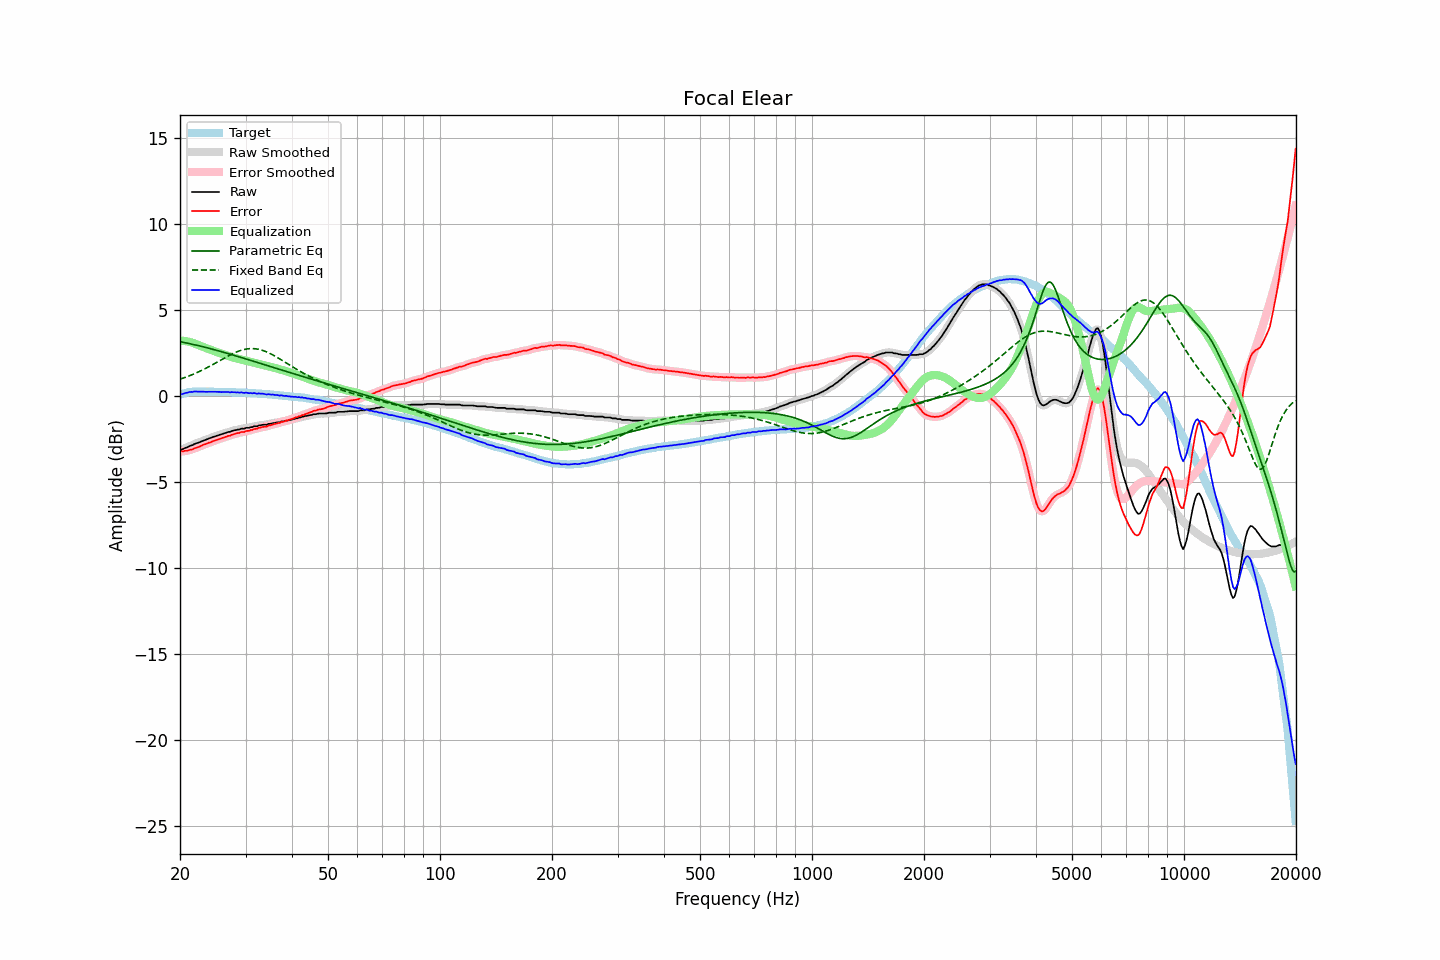

Source data for this figure (header and first rows):
frequency, raw, error, smoothed, error_smoothed, equalization, parametric_eq, fixed_band_eq, equalized_raw, equalized_smoothed, target
20.00, -3.12, -3.20, -3.13, -3.20, 3.22, 3.15, 0.98, 0.10, 0.09, 0.08
20.20, -3.11, -3.22, -3.10, -3.21, 3.21, 3.14, 1.01, 0.10, 0.11, 0.11
20.40, -3.08, -3.22, -3.08, -3.21, 3.21, 3.12, 1.04, 0.12, 0.13, 0.14
20.61, -3.03, -3.19, -3.04, -3.20, 3.20, 3.10, 1.07, 0.16, 0.15, 0.16
20.81, -3.00, -3.19, -3.00, -3.19, 3.18, 3.08, 1.11, 0.18, 0.18, 0.19
21.02, -2.96, -3.18, -2.96, -3.17, 3.16, 3.06, 1.14, 0.20, 0.21, 0.22
21.23, -2.91, -3.14, -2.92, -3.15, 3.14, 3.04, 1.18, 0.23, 0.22, 0.23
21.44, -2.88, -3.12, -2.88, -3.12, 3.12, 3.02, 1.22, 0.24, 0.24, 0.24
21.66, -2.85, -3.10, -2.84, -3.08, 3.09, 3.00, 1.26, 0.24, 0.25, 0.25
21.87, -2.79, -3.04, -2.80, -3.05, 3.05, 2.98, 1.30, 0.26, 0.25, 0.25
22.09, -2.76, -3.02, -2.76, -3.02, 3.02, 2.96, 1.34, 0.26, 0.25, 0.26
22.31, -2.73, -2.99, -2.73, -2.98, 2.98, 2.94, 1.38, 0.25, 0.26, 0.26
22.54, -2.69, -2.95, -2.69, -2.95, 2.94, 2.91, 1.42, 0.25, 0.25, 0.26
22.76, -2.65, -2.91, -2.65, -2.90, 2.90, 2.89, 1.47, 0.25, 0.25, 0.25
22.99, -2.61, -2.86, -2.62, -2.86, 2.87, 2.87, 1.51, 0.26, 0.25, 0.24
23.22, -2.58, -2.83, -2.58, -2.83, 2.83, 2.85, 1.56, 0.25, 0.25, 0.24
23.45, -2.55, -2.80, -2.55, -2.79, 2.79, 2.82, 1.61, 0.24, 0.25, 0.24
23.69, -2.51, -2.76, -2.51, -2.76, 2.76, 2.80, 1.65, 0.24, 0.24, 0.24
23.92, -2.47, -2.71, -2.47, -2.72, 2.72, 2.77, 1.70, 0.25, 0.24, 0.24
24.16, -2.44, -2.69, -2.44, -2.69, 2.68, 2.75, 1.75, 0.24, 0.25, 0.25
24.40, -2.40, -2.65, -2.40, -2.65, 2.65, 2.73, 1.81, 0.25, 0.25, 0.25
24.65, -2.37, -2.61, -2.37, -2.62, 2.62, 2.70, 1.86, 0.25, 0.25, 0.24
24.89, -2.34, -2.58, -2.34, -2.58, 2.59, 2.67, 1.91, 0.24, 0.25, 0.24
25.14, -2.31, -2.55, -2.31, -2.55, 2.55, 2.65, 1.96, 0.24, 0.24, 0.24
25.39, -2.28, -2.52, -2.28, -2.52, 2.52, 2.62, 2.02, 0.24, 0.24, 0.24
25.65, -2.25, -2.49, -2.25, -2.49, 2.49, 2.60, 2.07, 0.24, 0.23, 0.24
25.91, -2.23, -2.46, -2.22, -2.46, 2.46, 2.57, 2.12, 0.22, 0.23, 0.23
26.16, -2.19, -2.42, -2.20, -2.42, 2.42, 2.54, 2.17, 0.23, 0.23, 0.23
26.43, -2.16, -2.39, -2.16, -2.39, 2.39, 2.52, 2.23, 0.23, 0.23, 0.23
26.69, -2.13, -2.36, -2.13, -2.36, 2.36, 2.49, 2.28, 0.23, 0.23, 0.23
26.96, -2.09, -2.32, -2.10, -2.33, 2.33, 2.46, 2.33, 0.24, 0.23, 0.23
27.23, -2.09, -2.32, -2.08, -2.30, 2.30, 2.44, 2.38, 0.21, 0.22, 0.23
27.50, -2.04, -2.27, -2.05, -2.27, 2.27, 2.41, 2.42, 0.23, 0.22, 0.23
27.77, -2.02, -2.24, -2.02, -2.24, 2.24, 2.38, 2.47, 0.22, 0.22, 0.21
28.05, -1.99, -2.21, -1.99, -2.20, 2.21, 2.35, 2.51, 0.22, 0.22, 0.21
28.33, -1.98, -2.18, -1.98, -2.19, 2.19, 2.33, 2.55, 0.20, 0.21, 0.20
28.62, -1.95, -2.15, -1.96, -2.16, 2.16, 2.30, 2.59, 0.21, 0.20, 0.20
28.90, -1.95, -2.15, -1.94, -2.13, 2.14, 2.27, 2.63, 0.19, 0.20, 0.20
29.19, -1.90, -2.09, -1.92, -2.12, 2.12, 2.24, 2.66, 0.21, 0.20, 0.19
29.48, -1.90, -2.10, -1.90, -2.10, 2.09, 2.21, 2.68, 0.19, 0.19, 0.20
29.78, -1.90, -2.09, -1.88, -2.07, 2.07, 2.18, 2.71, 0.17, 0.19, 0.19
30.08, -1.85, -2.04, -1.87, -2.06, 2.05, 2.16, 2.73, 0.20, 0.18, 0.19
30.38, -1.85, -2.03, -1.85, -2.03, 2.03, 2.13, 2.74, 0.18, 0.18, 0.18
30.68, -1.85, -2.03, -1.84, -2.01, 2.01, 2.10, 2.75, 0.16, 0.17, 0.18
30.99, -1.81, -1.98, -1.82, -1.99, 1.99, 2.07, 2.76, 0.17, 0.16, 0.16
31.30, -1.81, -1.97, -1.80, -1.96, 1.96, 2.04, 2.76, 0.15, 0.16, 0.16
31.61, -1.76, -1.92, -1.78, -1.94, 1.94, 2.01, 2.75, 0.17, 0.16, 0.16
31.93, -1.76, -1.91, -1.76, -1.91, 1.91, 1.98, 2.74, 0.15, 0.15, 0.15
32.24, -1.76, -1.90, -1.74, -1.89, 1.89, 1.95, 2.73, 0.13, 0.14, 0.14
32.57, -1.71, -1.85, -1.73, -1.86, 1.86, 1.92, 2.71, 0.15, 0.14, 0.14
32.89, -1.71, -1.85, -1.70, -1.84, 1.84, 1.90, 2.69, 0.13, 0.14, 0.14
33.22, -1.68, -1.81, -1.68, -1.81, 1.82, 1.87, 2.66, 0.14, 0.14, 0.12
33.55, -1.67, -1.79, -1.68, -1.80, 1.80, 1.84, 2.63, 0.13, 0.12, 0.12
33.89, -1.67, -1.78, -1.67, -1.78, 1.78, 1.81, 2.60, 0.11, 0.11, 0.11
34.23, -1.67, -1.78, -1.66, -1.76, 1.75, 1.78, 2.56, 0.08, 0.10, 0.11
34.57, -1.62, -1.72, -1.64, -1.74, 1.73, 1.75, 2.52, 0.11, 0.09, 0.10
34.92, -1.62, -1.71, -1.62, -1.71, 1.71, 1.72, 2.47, 0.09, 0.09, 0.09
35.27, -1.60, -1.69, -1.60, -1.68, 1.68, 1.69, 2.42, 0.08, 0.09, 0.08
35.62, -1.57, -1.64, -1.58, -1.65, 1.66, 1.66, 2.37, 0.08, 0.07, 0.07
35.97, -1.57, -1.63, -1.56, -1.62, 1.63, 1.63, 2.32, 0.06, 0.07, 0.06
... 635 more rows
